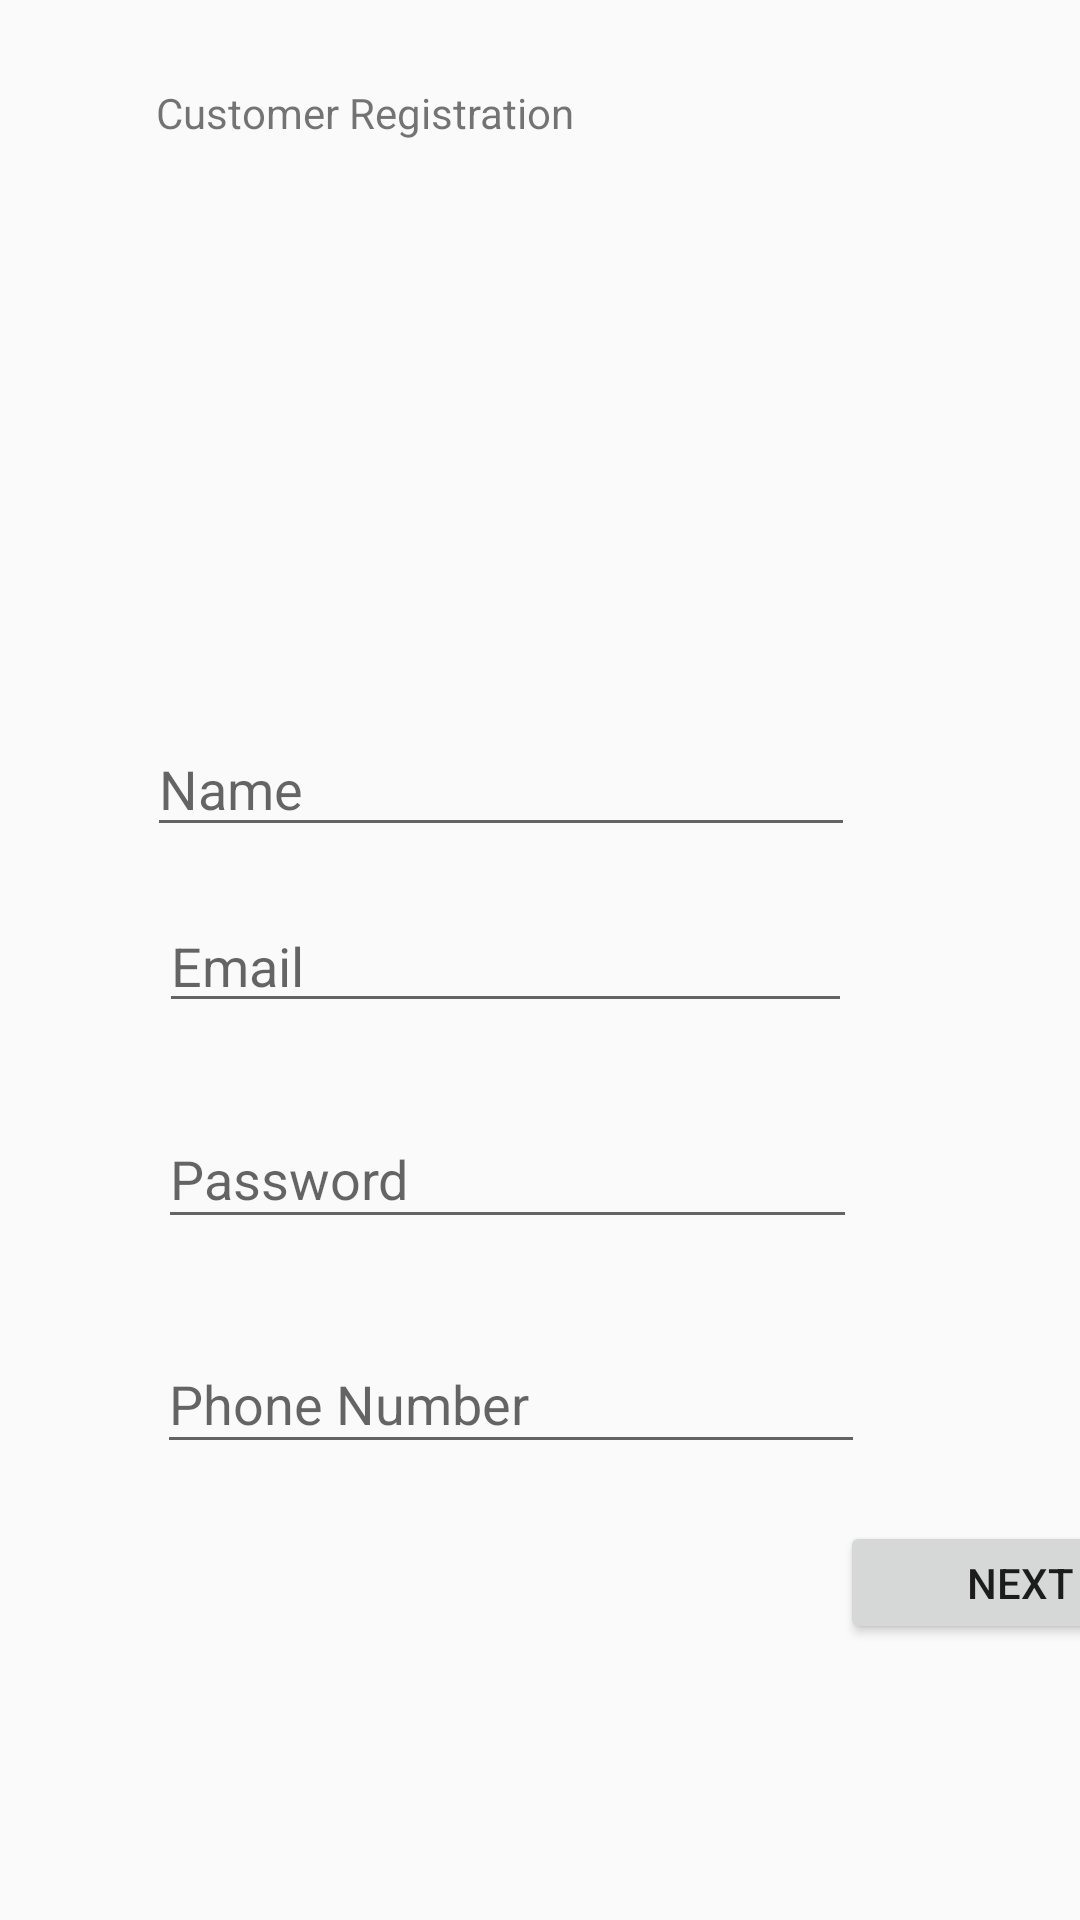

Reconstruct the res/layout file that produces this screen, plus the resources it refers to.
<!-- AndroidManifest.xml: application theme Theme.MaterialComponents.Light.NoActionBar.Bridge -->
<!-- res/layout/activity_register_customer.xml -->
<?xml version="1.0" encoding="utf-8"?>
<androidx.constraintlayout.widget.ConstraintLayout xmlns:android="http://schemas.android.com/apk/res/android"
    xmlns:app="http://schemas.android.com/apk/res-auto"
    xmlns:tools="http://schemas.android.com/tools"
    android:layout_width="match_parent"
    android:layout_height="match_parent"
    tools:context=".Activities.Customer.RegisterCustomerActivity">

    <EditText
        android:id="@+id/txt_name"
        android:layout_width="236dp"
        android:layout_height="42dp"
        android:ems="10"
        android:hint="Name"
        android:inputType="textPersonName"
        app:layout_constraintBottom_toTopOf="@+id/txt_email"
        app:layout_constraintEnd_toEndOf="parent"
        app:layout_constraintHorizontal_bias="0.394"
        app:layout_constraintStart_toStartOf="parent"
        app:layout_constraintTop_toTopOf="parent"
        app:layout_constraintVertical_bias="0.928" />

    <EditText
        android:id="@+id/txt_phone"
        android:layout_width="236dp"
        android:layout_height="43dp"
        android:layout_marginBottom="152dp"
        android:ems="10"
        android:hint="Phone Number"
        android:inputType="phone"
        app:layout_constraintBottom_toBottomOf="parent"
        app:layout_constraintEnd_toEndOf="parent"
        app:layout_constraintHorizontal_bias="0.422"
        app:layout_constraintStart_toStartOf="parent" />

    <EditText
        android:id="@+id/txt_password"
        android:layout_width="233dp"
        android:layout_height="43dp"
        android:ems="10"
        android:hint="Password"
        android:inputType="textPassword"
        app:layout_constraintBottom_toTopOf="@+id/txt_phone"
        app:layout_constraintEnd_toEndOf="parent"
        app:layout_constraintHorizontal_bias="0.415"
        app:layout_constraintStart_toStartOf="parent"
        app:layout_constraintTop_toBottomOf="@+id/txt_email"
        app:layout_constraintVertical_bias="0.475" />

    <EditText
        android:id="@+id/txt_email"
        android:layout_width="231dp"
        android:layout_height="40dp"
        android:layout_marginBottom="104dp"
        android:ems="10"
        android:hint="Email"
        android:inputType="textEmailAddress"
        app:layout_constraintBottom_toTopOf="@+id/txt_phone"
        app:layout_constraintEnd_toEndOf="parent"
        app:layout_constraintHorizontal_bias="0.411"
        app:layout_constraintStart_toStartOf="parent" />

    <TextView
        android:id="@+id/textview"
        android:layout_width="wrap_content"
        android:layout_height="wrap_content"
        android:layout_marginStart="52dp"
        android:layout_marginTop="28dp"
        android:text="Customer Registration"
        app:layout_constraintStart_toStartOf="parent"
        app:layout_constraintTop_toTopOf="parent" />

    <Button
        android:id="@+id/btn_next"
        android:layout_width="120dp"
        android:layout_height="41dp"
        android:layout_marginStart="280dp"
        android:layout_marginBottom="92dp"
        android:text="Next"
        app:layout_constraintBottom_toBottomOf="parent"
        app:layout_constraintStart_toStartOf="parent" />
</androidx.constraintlayout.widget.ConstraintLayout>
<!-- resources referenced by this layout -->
<resources>

</resources>
